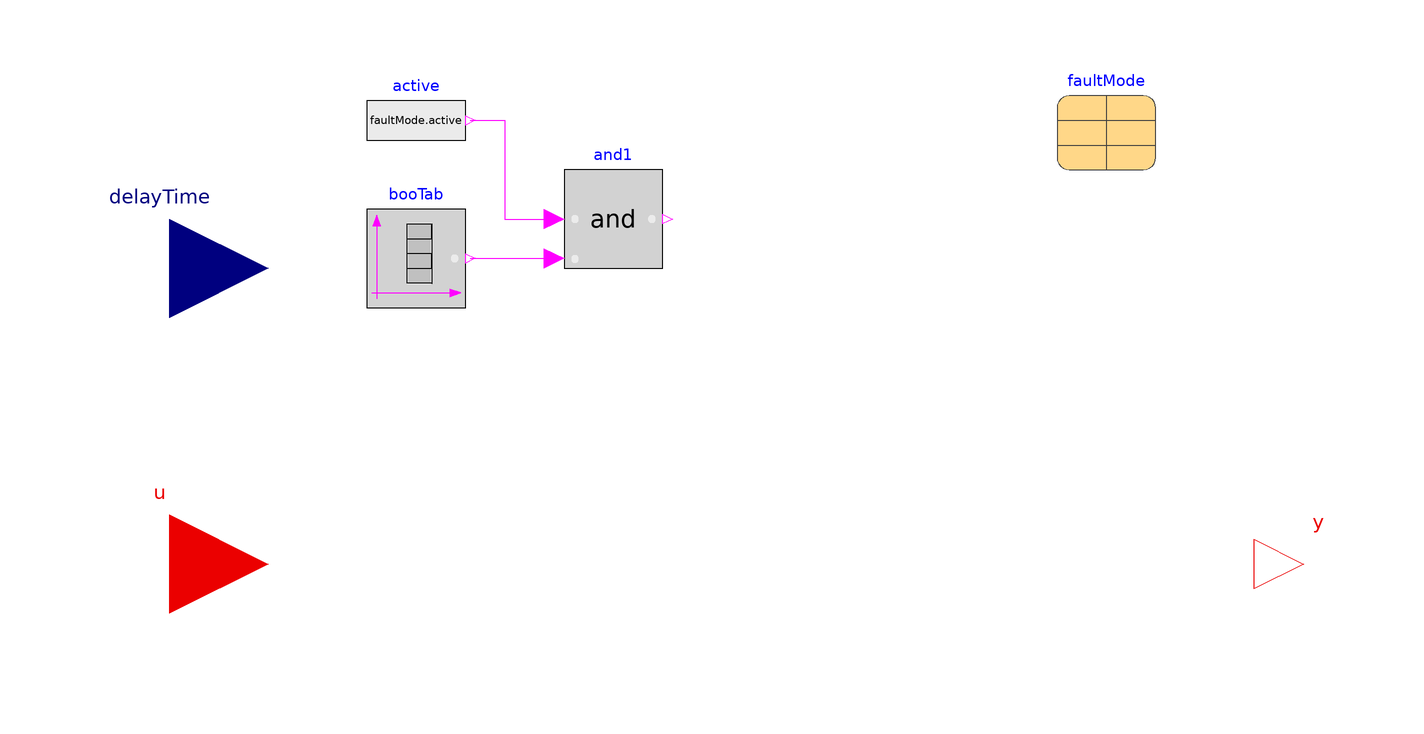

The component connection diagram of the Modelica model below, drawn from its own Placement and Line annotations.

model RealVariableDelay "Trigger variable delay event"

  extends FaultInjection.Utilities.InsertionTypes.Interfaces.FaultInterfaceReal;
  parameter Real delayMax(min=0, start=1) "maximum delay time";

  parameter Generic.faultMode faultMode
    annotation (Placement(transformation(extent={{60,80},{80,100}})));
  Modelica.Blocks.Interfaces.RealInput delayTime         annotation (Placement(
        transformation(extent={{-140,40},{-100,80}})));

  Modelica.Blocks.Sources.BooleanTable booTab(final startValue=false, table={
        faultMode.startTime,faultMode.endTime})     "Boolean table"
    annotation (Placement(transformation(extent={{-80,52},{-60,72}})));
  Modelica.Blocks.Logical.And and1
    annotation (Placement(transformation(extent={{-40,60},{-20,80}})));
  Modelica.Blocks.Sources.BooleanExpression active(y=faultMode.active)
    "Fault is injected"
    annotation (Placement(transformation(extent={{-80,80},{-60,100}})));

equation
  if and1.y then
    y = delay(u, delayTime, delayMax);
  else
    y = u;
  end if;

  connect(booTab.y,and1. u2)
    annotation (Line(points={{-59,62},{-42,62}}, color={255,0,255}));
  connect(active.y,and1. u1) annotation (Line(points={{-59,90},{-52,90},{-52,70},
          {-42,70}}, color={255,0,255}));
  annotation (defaultComponentName="triVarDel",
  Icon(coordinateSystem(preserveAspectRatio=false)), Diagram(
        coordinateSystem(preserveAspectRatio=false)),
    Documentation(info="<html>
<p> This model simulates a DOS attack that inject fixed delay time of the passing signal <code>u</code>. The signal is considered as continuous.
</p>

<h4>
Note
</h4>

</html>",
      revisions="<html>
<ul>
<li>
August 20, 2020, by Yangyang Fu:<br/>
First implementation
</li>
</ul>
</html>"));
end RealVariableDelay;